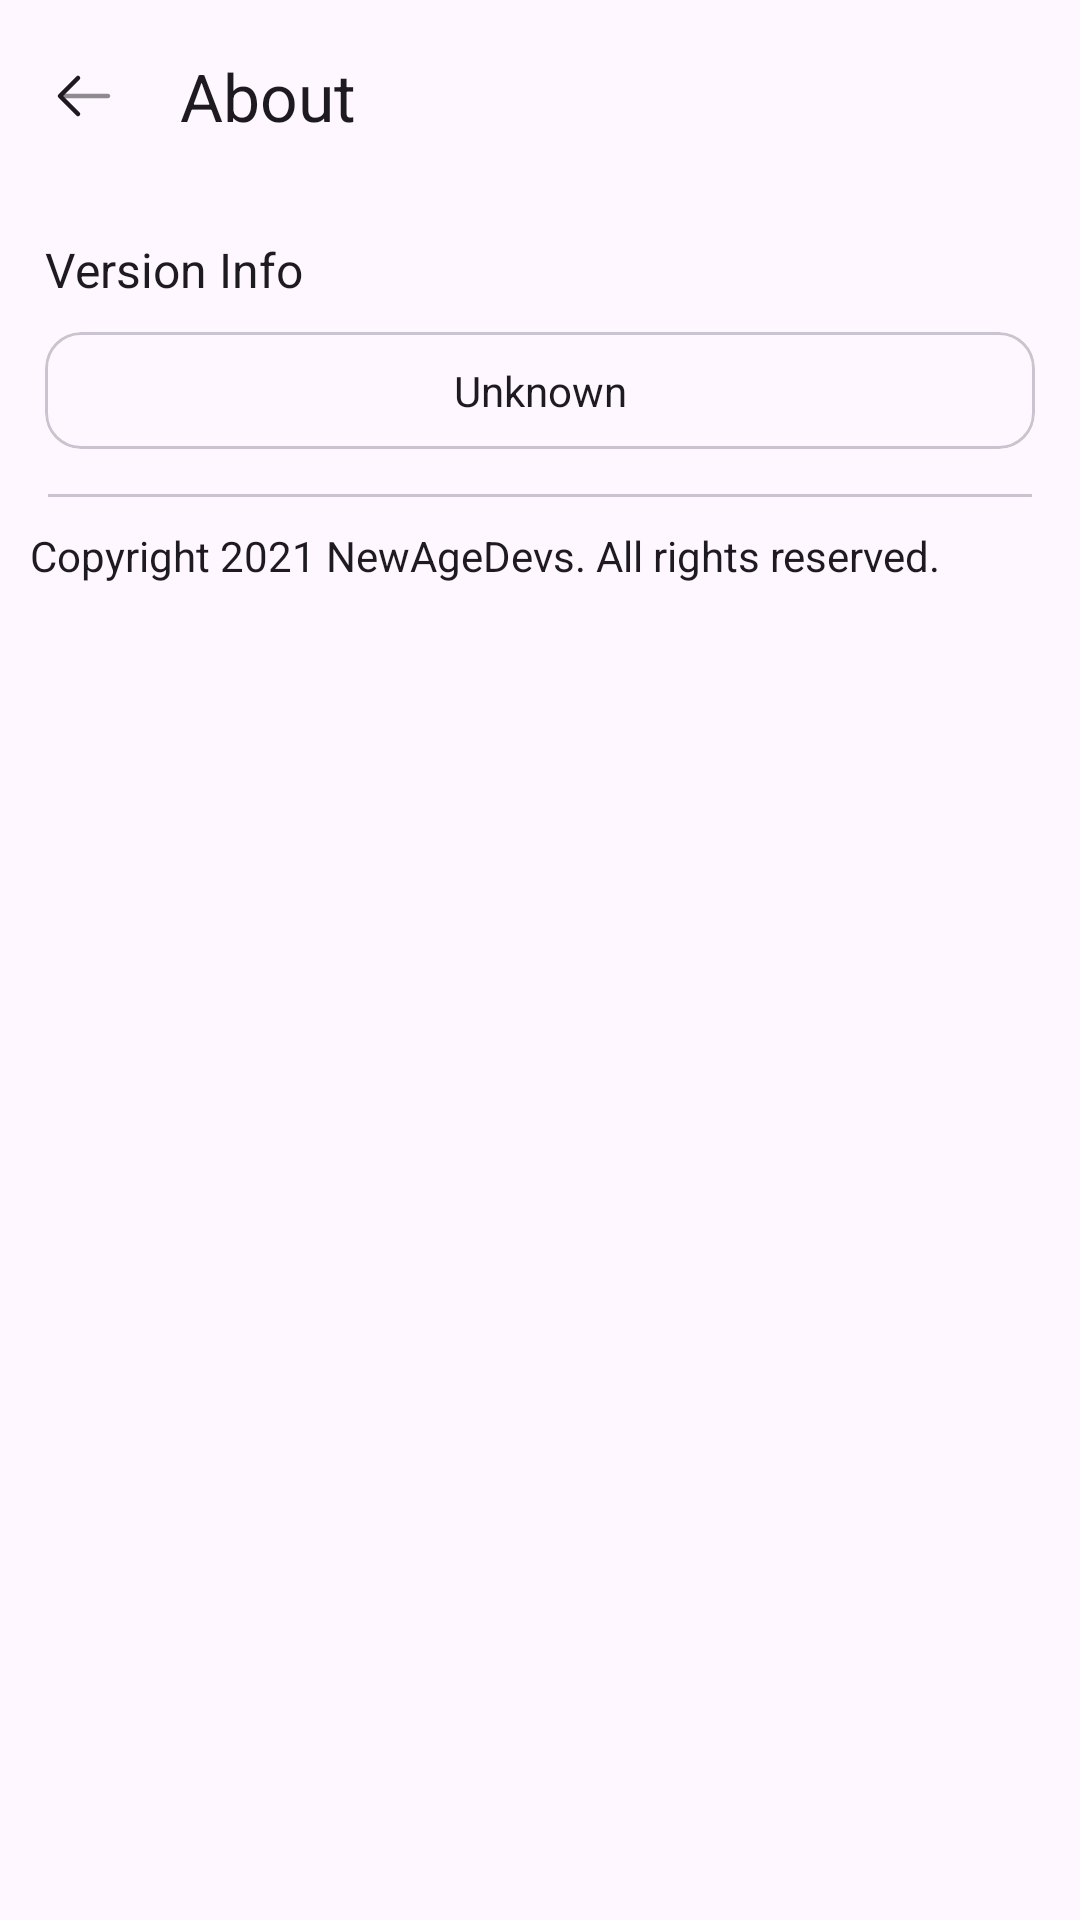

Produce the Android XML layout that renders to this screen, including the resource entries it uses.
<!-- AndroidManifest.xml: application theme Theme.Shortly -->
<!-- res/layout/activity_about.xml -->
<LinearLayout xmlns:android="http://schemas.android.com/apk/res/android"
    xmlns:tools="http://schemas.android.com/tools"
    xmlns:app="http://schemas.android.com/apk/res-auto"
    android:layout_width="match_parent"
    android:layout_height="match_parent"
    android:orientation="vertical"
    android:id="@+id/result_main"
    tools:context=".ui.activities.ResultActivity">

    <com.google.android.material.appbar.AppBarLayout
        android:layout_width="match_parent"
        android:layout_height="wrap_content">

        <com.google.android.material.appbar.MaterialToolbar
            android:id="@+id/topAppBar"
            android:layout_width="match_parent"
            android:layout_height="wrap_content"
            android:minHeight="?attr/actionBarSize"
            app:title="About"
            app:navigationIcon="@drawable/ic_arrow_left"
            app:navigationIconTint="?attr/colorOnBackground"/>

    </com.google.android.material.appbar.AppBarLayout>

    <LinearLayout
        android:layout_width="match_parent"
        android:layout_height="wrap_content"
        android:orientation="vertical"
        android:padding="15dp">
        <TextView
            android:layout_width="wrap_content"
            android:layout_height="wrap_content"
            android:textSize="16sp"
            android:textColor="?attr/colorOnBackground"
            android:text="Version Info"/>

        <com.google.android.material.card.MaterialCardView
            android:layout_width="match_parent"
            android:layout_height="wrap_content"
            android:elevation="0dp"
            android:layout_marginTop="10dp">
            <TextView
                android:id="@+id/tv_app_version"
                android:layout_width="match_parent"
                android:layout_height="wrap_content"
                android:textSize="14sp"
                android:padding="10dp"
                android:textAlignment="center"
                android:textColor="?attr/colorOnBackground"
                android:text="Unknown"/>
        </com.google.android.material.card.MaterialCardView>

    </LinearLayout>

    <com.google.android.material.divider.MaterialDivider
        android:layout_width="match_parent"
        android:layout_height="1dp"
        android:layout_marginHorizontal="16dp"/>

    <LinearLayout
        android:layout_width="match_parent"
        android:layout_height="wrap_content"
        android:orientation="vertical"
        android:padding="10dp">
        <TextView
            android:layout_width="wrap_content"
            android:layout_height="wrap_content"
            android:textSize="14sp"
            android:textColor="?attr/colorOnBackground"
            android:text="Copyright 2021 NewAgeDevs. All rights reserved."/>
    </LinearLayout>

</LinearLayout>
<!-- resources referenced by this layout -->
<resources>
  <!-- drawable ic_arrow_left (drawable) -->
  <vector xmlns:android="http://schemas.android.com/apk/res/android"
      android:width="24dp"
      android:height="24dp"
      android:viewportWidth="24"
      android:viewportHeight="24">
    <path
        android:pathData="M20,12.75C20.414,12.75 20.75,12.414 20.75,12C20.75,11.586 20.414,11.25 20,11.25V12.75ZM20,11.25H4V12.75H20V11.25Z"
        android:strokeAlpha="0.5"
        android:fillColor="#1C274C"
        android:fillAlpha="0.5"/>
    <path
        android:pathData="M10,6L4,12L10,18"
        android:strokeLineJoin="round"
        android:strokeWidth="1.5"
        android:fillColor="#00000000"
        android:strokeColor="#1C274C"
        android:strokeLineCap="round"/>
  </vector>
  <style name="Theme.Shortly" parent="Base.Theme.Shortly" />
  <style name="Base.Theme.Shortly" parent="Theme.Material3.DayNight.NoActionBar">
          
           <item name="colorPrimary">@color/primary_color</item>
  
          <item name="android:navigationBarColor">?attr/colorSurface</item>
          <item name="android:statusBarColor">?attr/colorSurface</item>
          <item name="android:windowLightStatusBar">@color/black</item>
          <item name="android:windowLightNavigationBar" tools:targetApi="27">@color/black</item>
      </style>
  <color name="primary_color">#5e59e2</color>
  <color name="black">#FF000000</color>
</resources>
